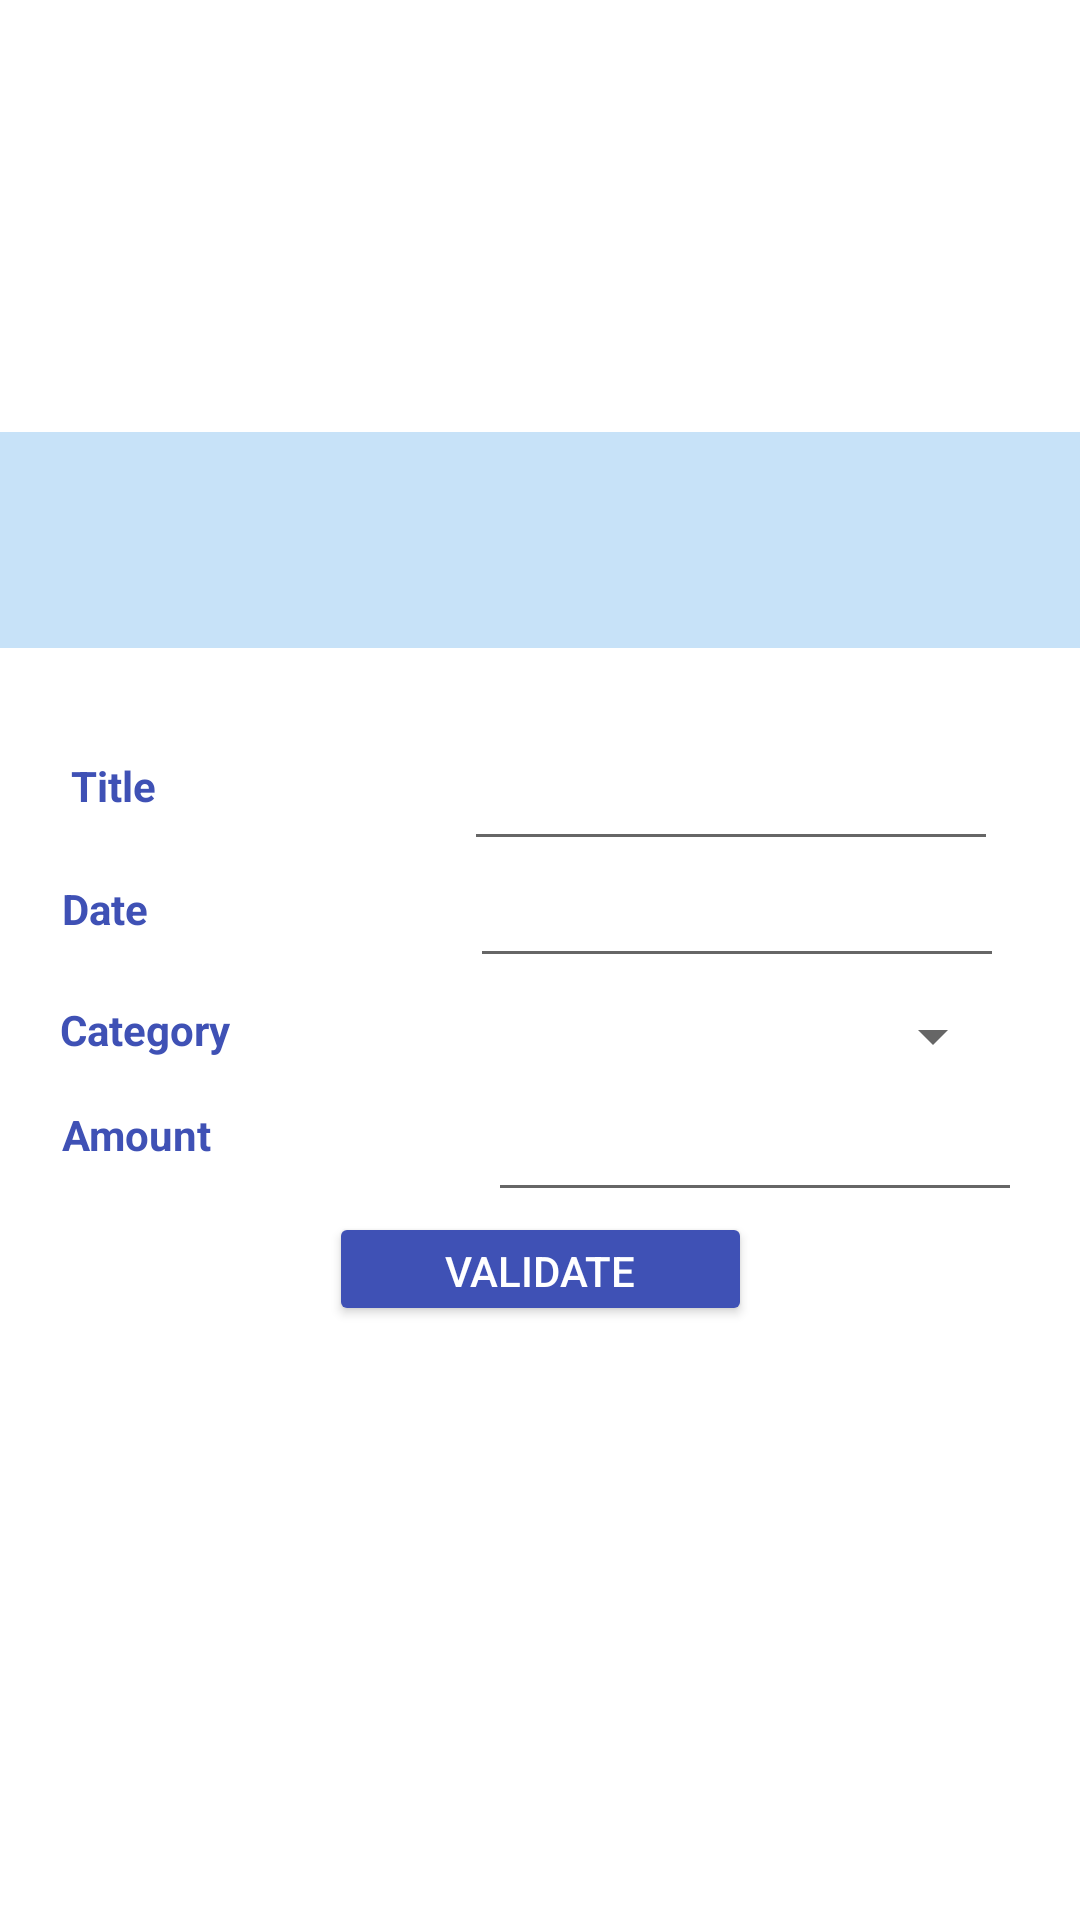

Reconstruct the res/layout file that produces this screen, plus the resources it refers to.
<!-- AndroidManifest.xml: application theme Theme.A1_Benjamin -->
<!-- res/layout/fragment_income.xml -->
<?xml version="1.0" encoding="utf-8"?>
<androidx.constraintlayout.widget.ConstraintLayout xmlns:android="http://schemas.android.com/apk/res/android"
    xmlns:app="http://schemas.android.com/apk/res-auto"
    xmlns:tools="http://schemas.android.com/tools"
    android:id="@+id/frameLayout2"
    android:layout_width="match_parent"
    android:layout_height="match_parent"
    tools:context=".IncomeFragment">

    <androidx.constraintlayout.widget.ConstraintLayout
        android:id="@+id/constraintLayout4"
        android:layout_width="376dp"
        android:layout_height="72dp"
        android:layout_marginTop="150dp"
        android:layout_marginBottom="32dp"
        android:background="#C7E2F8"
        app:layout_constraintBottom_toTopOf="@+id/title_txt2"
        app:layout_constraintEnd_toEndOf="parent"
        app:layout_constraintHorizontal_bias="0.485"
        app:layout_constraintStart_toStartOf="parent"
        app:layout_constraintTop_toTopOf="parent"/>

    <Button
        android:id="@+id/validate_btn2"
        android:layout_width="141dp"
        android:layout_height="38dp"
        android:layout_marginStart="153dp"
        android:layout_marginLeft="153dp"
        android:layout_marginEnd="153dp"
        android:layout_marginRight="153dp"
        android:layout_marginBottom="204dp"
        android:text="@string/validate"
        android:textColor="#FFFFFF"
        app:backgroundTint="#3F51B5"
        app:layout_constraintBottom_toBottomOf="parent"
        app:layout_constraintEnd_toEndOf="parent"
        app:layout_constraintStart_toStartOf="parent"
        app:layout_constraintTop_toBottomOf="@+id/amount_txt2" />

    <EditText
        android:id="@+id/date_txt2"
        android:layout_width="178dp"
        android:layout_height="39dp"
        android:layout_marginStart="38dp"
        android:layout_marginLeft="38dp"
        android:layout_marginEnd="70dp"
        android:layout_marginRight="70dp"
        android:inputType="date"
        app:layout_constraintBottom_toTopOf="@+id/category_spinner2"
        app:layout_constraintEnd_toEndOf="parent"
        app:layout_constraintStart_toEndOf="@+id/textView7"
        app:layout_constraintTop_toBottomOf="@+id/title_txt2" />

    <Spinner
        android:id="@+id/category_spinner2"
        android:layout_width="178dp"
        android:layout_height="39dp"
        android:layout_marginStart="40dp"
        android:layout_marginLeft="40dp"
        android:layout_marginEnd="70dp"
        android:layout_marginRight="70dp"
        app:layout_constraintBottom_toTopOf="@+id/amount_txt2"
        app:layout_constraintEnd_toEndOf="parent"
        app:layout_constraintHorizontal_bias="0.0"
        app:layout_constraintStart_toEndOf="@+id/textView5"
        app:layout_constraintTop_toBottomOf="@+id/date_txt2" />

    <EditText
        android:id="@+id/title_txt2"
        android:layout_width="178dp"
        android:layout_height="39dp"
        android:layout_marginStart="31dp"
        android:layout_marginLeft="31dp"
        android:layout_marginEnd="68dp"
        android:layout_marginRight="68dp"
        app:layout_constraintBottom_toTopOf="@+id/date_txt2"
        app:layout_constraintEnd_toEndOf="parent"
        app:layout_constraintStart_toEndOf="@+id/textView6"
        app:layout_constraintTop_toBottomOf="@+id/constraintLayout4" />

    <TextView
        android:id="@+id/textView5"
        android:layout_width="wrap_content"
        android:layout_height="wrap_content"
        android:layout_marginStart="65dp"
        android:layout_marginLeft="65dp"
        android:layout_marginEnd="40dp"
        android:layout_marginRight="40dp"
        android:text="@string/category"
        android:textColor="#3F51B5"
        android:textStyle="bold"
        app:layout_constraintBottom_toTopOf="@+id/textView8"
        app:layout_constraintEnd_toStartOf="@+id/category_spinner2"
        app:layout_constraintStart_toStartOf="parent"
        app:layout_constraintTop_toBottomOf="@+id/textView7" />

    <TextView
        android:id="@+id/textView7"
        android:layout_width="60dp"
        android:layout_height="24dp"
        android:layout_marginStart="65dp"
        android:layout_marginLeft="65dp"
        android:layout_marginEnd="38dp"
        android:layout_marginRight="38dp"
        android:text="@string/date"
        android:textColor="#3F51B5"
        android:textStyle="bold"
        app:layout_constraintBottom_toTopOf="@+id/textView5"
        app:layout_constraintEnd_toStartOf="@+id/date_txt2"
        app:layout_constraintStart_toStartOf="parent"
        app:layout_constraintTop_toBottomOf="@+id/textView6" />

    <TextView
        android:id="@+id/textView8"
        android:layout_width="wrap_content"
        android:layout_height="wrap_content"
        android:layout_marginStart="69dp"
        android:layout_marginLeft="69dp"
        android:layout_marginEnd="46dp"
        android:layout_marginRight="46dp"
        android:text="@string/amount"
        android:textColor="#3F51B5"
        android:textStyle="bold"
        app:layout_constraintBottom_toTopOf="@+id/validate_btn2"
        app:layout_constraintEnd_toStartOf="@+id/amount_txt2"
        app:layout_constraintStart_toStartOf="parent"
        app:layout_constraintTop_toBottomOf="@+id/textView5" />

    <TextView
        android:id="@+id/textView6"
        android:layout_width="67dp"
        android:layout_height="25dp"
        android:layout_marginStart="64dp"
        android:layout_marginLeft="64dp"
        android:layout_marginTop="20dp"
        android:layout_marginEnd="33dp"
        android:layout_marginRight="33dp"
        android:text="@string/title"
        android:textColor="#3F51B5"
        android:textStyle="bold"
        app:layout_constraintBottom_toTopOf="@+id/textView7"
        app:layout_constraintEnd_toStartOf="@+id/title_txt2"
        app:layout_constraintStart_toStartOf="parent"
        app:layout_constraintTop_toBottomOf="@+id/constraintLayout4"
        app:layout_constraintVertical_chainStyle="spread" />

    <EditText
        android:id="@+id/amount_txt2"
        android:layout_width="178dp"
        android:layout_height="39dp"
        android:layout_marginStart="46dp"
        android:layout_marginLeft="46dp"
        android:layout_marginEnd="68dp"
        android:layout_marginRight="68dp"
        app:layout_constraintBottom_toTopOf="@+id/validate_btn2"
        app:layout_constraintEnd_toEndOf="parent"
        app:layout_constraintStart_toEndOf="@+id/textView8"
        app:layout_constraintTop_toBottomOf="@+id/category_spinner2" />

</androidx.constraintlayout.widget.ConstraintLayout>
<!-- resources referenced by this layout -->
<resources>
  <string name="amount">Amount</string>
  <string name="category">Category</string>
  <string name="date">Date</string>
  <string name="title">Title</string>
  <string name="validate">Validate</string>
  <style name="Theme.A1_Benjamin" parent="Theme.MaterialComponents.DayNight.DarkActionBar">
          
          <item name="colorPrimary">@color/purple_500</item>
          <item name="colorPrimaryVariant">@color/purple_700</item>
          <item name="colorOnPrimary">@color/white</item>
          
          <item name="colorSecondary">@color/teal_200</item>
          <item name="colorSecondaryVariant">@color/teal_700</item>
          <item name="colorOnSecondary">@color/black</item>
          
          <item name="android:statusBarColor" tools:targetApi="l">?attr/colorPrimaryVariant</item>
          
      </style>
  <!-- not gathered from this repository: default colours our renderer supplied (Android Studio template values) -->
  <color name="purple_500">#FF6200EE</color>
  <color name="purple_700">#FF3700B3</color>
  <color name="teal_200">#FF03DAC5</color>
  <color name="teal_700">#FF018786</color>
  <color name="black">#FF000000</color>
  <color name="white">#FFFFFFFF</color>
</resources>
